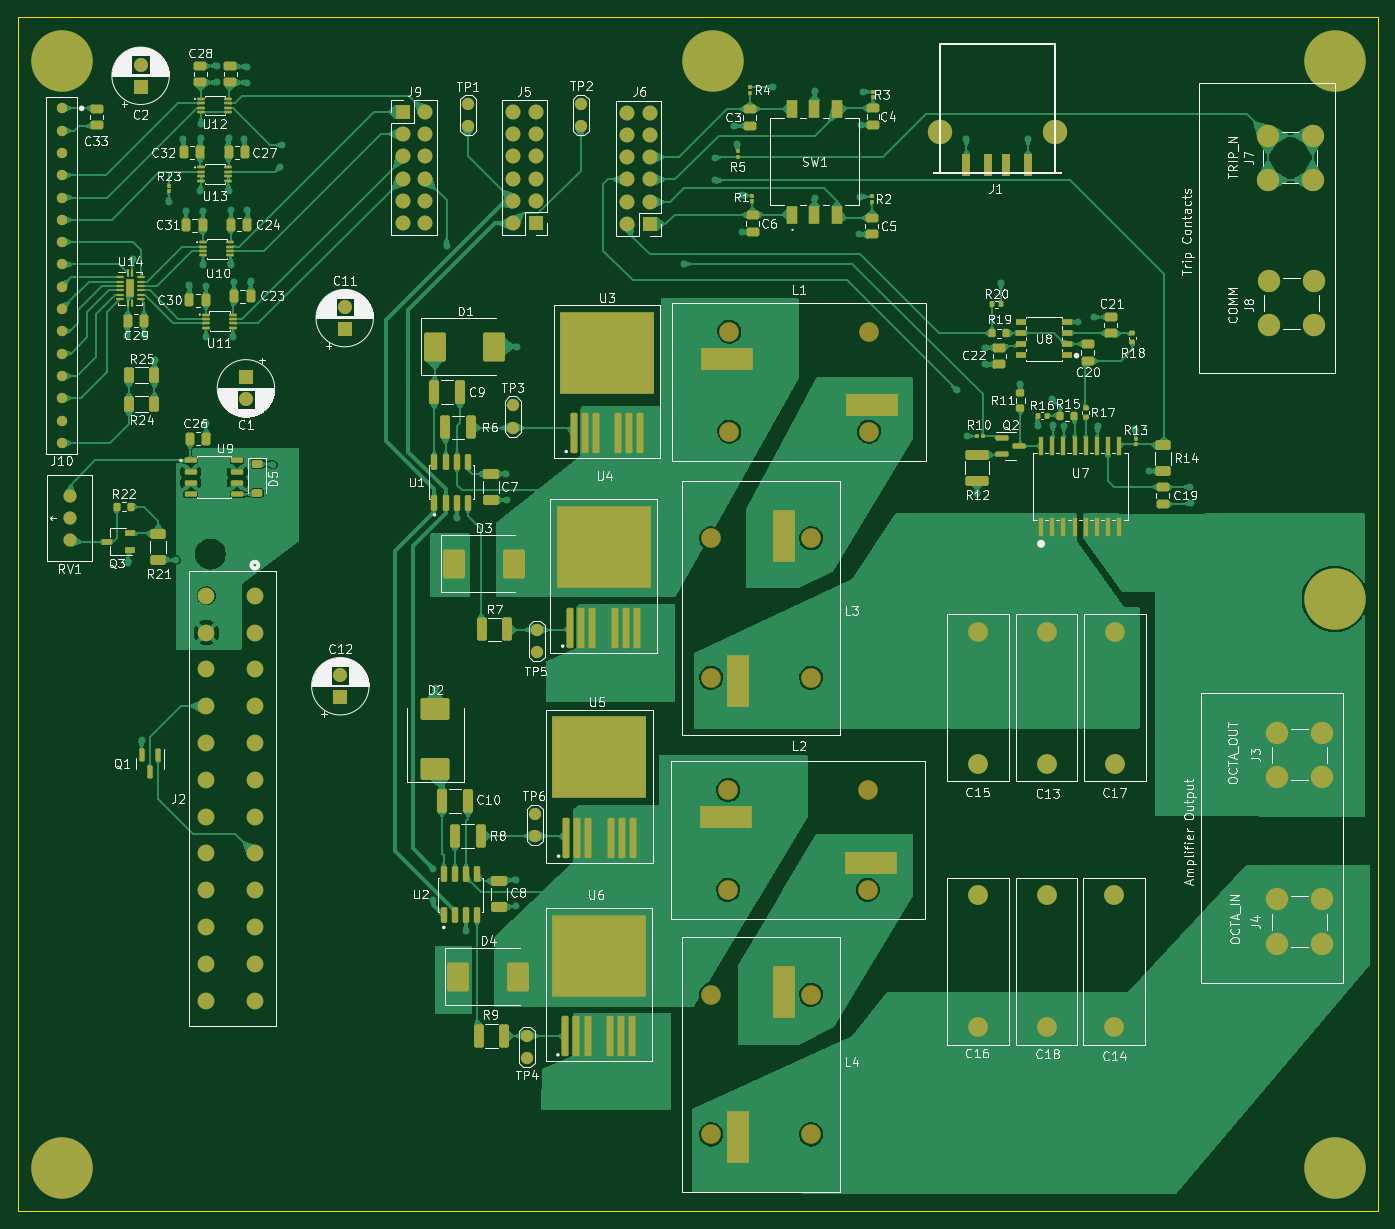
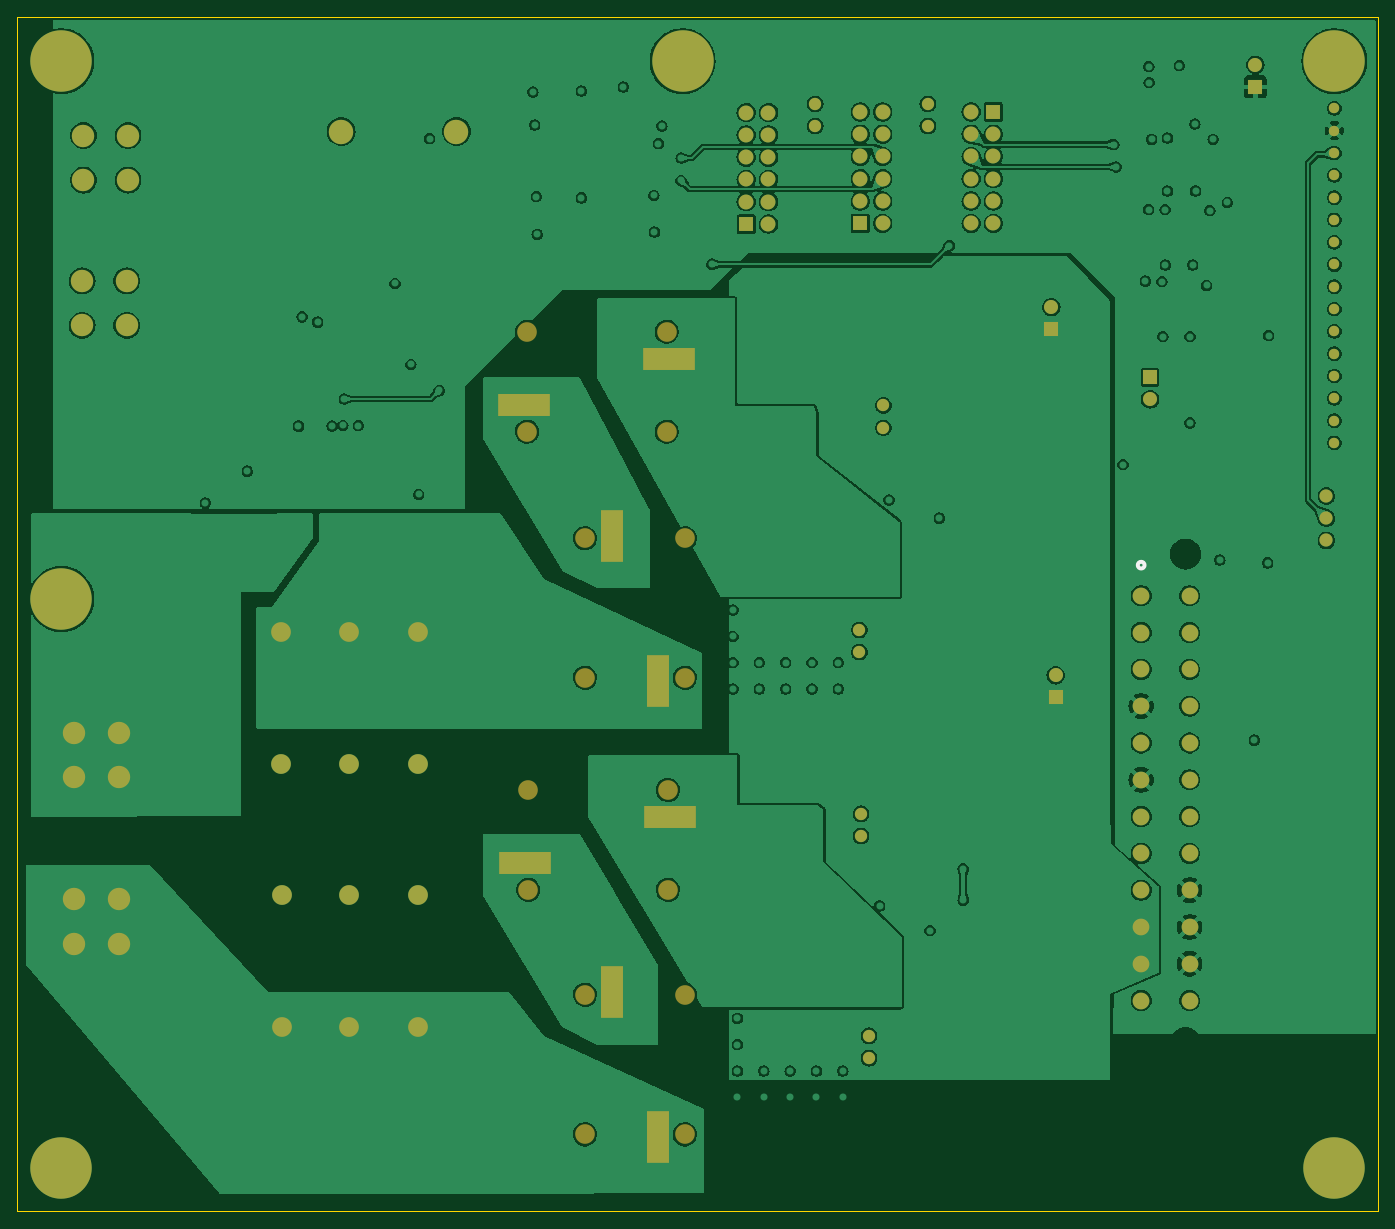
Circuit board: 11 layer files. Board 155.0 x 136.0 mm.
- bottom_copper: FullSchematic-B_Cu.gbr (300742 bytes)
- bottom_mask: FullSchematic-B_Mask.gbr (5924 bytes)
- paste: FullSchematic-B_Paste.gbr (456 bytes)
- bottom_silk: FullSchematic-B_Silkscreen.gbr (571 bytes)
- outline: FullSchematic-Edge_Cuts.gbr (610 bytes)
- top_copper: FullSchematic-F_Cu.gbr (292236 bytes)
- top_mask: FullSchematic-F_Mask.gbr (17551 bytes)
- paste: FullSchematic-F_Paste.gbr (12191 bytes)
- top_silk: FullSchematic-F_Silkscreen.gbr (207726 bytes)
- inner_copper: FullSchematic-in1.gbr (387666 bytes)
- inner_copper: FullSchematic-in2.gbr (243987 bytes)

=== bottom_copper: FullSchematic-B_Cu.gbr (300742 bytes, source omitted) ===
=== bottom_mask: FullSchematic-B_Mask.gbr ===
%TF.GenerationSoftware,KiCad,Pcbnew,7.0.5*%
%TF.CreationDate,2023-09-24T16:41:28-07:00*%
%TF.ProjectId,FullSchematic,46756c6c-5363-4686-956d-617469632e6b,rev?*%
%TF.SameCoordinates,Original*%
%TF.FileFunction,Soldermask,Bot*%
%TF.FilePolarity,Negative*%
%FSLAX46Y46*%
G04 Gerber Fmt 4.6, Leading zero omitted, Abs format (unit mm)*
G04 Created by KiCad (PCBNEW 7.0.5) date 2023-09-24 16:41:28*
%MOMM*%
%LPD*%
G01*
G04 APERTURE LIST*
%ADD10C,2.240000*%
%ADD11R,6.000000X2.500000*%
%ADD12C,3.900000*%
%ADD13C,7.000000*%
%ADD14C,1.400000*%
%ADD15C,2.780000*%
%ADD16C,1.905000*%
%ADD17C,2.250000*%
%ADD18C,2.550000*%
%ADD19C,1.180000*%
%ADD20R,1.700000X1.700000*%
%ADD21O,1.700000X1.700000*%
%ADD22R,1.600000X1.600000*%
%ADD23C,1.600000*%
%ADD24R,2.500000X6.000000*%
%ADD25C,1.500000*%
G04 APERTURE END LIST*
D10*
%TO.C,L1*%
X141060000Y-59803000D03*
X141060000Y-71183000D03*
X156960000Y-59803000D03*
X156960000Y-71183000D03*
D11*
X140785000Y-62878000D03*
X157295000Y-68108000D03*
%TD*%
D12*
%TO.C,REF\u002A\u002A*%
X210000000Y-29000000D03*
D13*
X210000000Y-29000000D03*
%TD*%
D14*
%TO.C,TP6*%
X118913000Y-117250000D03*
X118913000Y-114710000D03*
%TD*%
%TO.C,TP2*%
X124140000Y-36380000D03*
X124140000Y-33840000D03*
%TD*%
D15*
%TO.C,J1*%
X178140000Y-37000000D03*
X165000000Y-37000000D03*
%TD*%
D16*
%TO.C,J2*%
X87011800Y-89881000D03*
X87011800Y-94072000D03*
X87011800Y-98263000D03*
X87011800Y-102454000D03*
X87011800Y-106645000D03*
X87011800Y-110836000D03*
X87011800Y-115027000D03*
X87011800Y-119218000D03*
X87011800Y-123409000D03*
X87011800Y-127600000D03*
X87011800Y-131791000D03*
X87011800Y-135982000D03*
X81500000Y-89881000D03*
X81500000Y-94072000D03*
X81500000Y-98263000D03*
X81500000Y-102454000D03*
X81500000Y-106645000D03*
X81500000Y-110836000D03*
X81500000Y-115027000D03*
X81500000Y-119218000D03*
X81500000Y-123409000D03*
X81500000Y-127600000D03*
X81500000Y-131791000D03*
X81500000Y-135982000D03*
%TD*%
D17*
%TO.C,C13*%
X177200000Y-94000000D03*
X177200000Y-109000000D03*
%TD*%
D12*
%TO.C,REF\u002A\u002A*%
X139250000Y-29000000D03*
D13*
X139250000Y-29000000D03*
%TD*%
D18*
%TO.C,J4*%
X203460000Y-129540000D03*
X203460000Y-124460000D03*
X208540000Y-129540000D03*
X208540000Y-124460000D03*
%TD*%
D19*
%TO.C,J10*%
X65000000Y-34360000D03*
X65000000Y-36900000D03*
X65000000Y-39440000D03*
X65000000Y-41980000D03*
X65000000Y-44520000D03*
X65000000Y-47060000D03*
X65000000Y-49600000D03*
X65000000Y-52140000D03*
X65000000Y-54680000D03*
X65000000Y-57220000D03*
X65000000Y-59760000D03*
X65000000Y-62300000D03*
X65000000Y-64840000D03*
X65000000Y-67380000D03*
X65000000Y-69920000D03*
X65000000Y-72460000D03*
%TD*%
D17*
%TO.C,C15*%
X169400000Y-94000000D03*
X169400000Y-109000000D03*
%TD*%
D20*
%TO.C,J5*%
X119000000Y-47460000D03*
D21*
X119000000Y-44920000D03*
X119000000Y-42380000D03*
X119000000Y-39840000D03*
X119000000Y-37300000D03*
X119000000Y-34760000D03*
X116460000Y-47460000D03*
X116460000Y-44920000D03*
X116460000Y-42380000D03*
X116460000Y-39840000D03*
X116460000Y-37300000D03*
X116460000Y-34760000D03*
%TD*%
D14*
%TO.C,TP1*%
X111308000Y-36380000D03*
X111308000Y-33840000D03*
%TD*%
D22*
%TO.C,C11*%
X97250000Y-59500000D03*
D23*
X97250000Y-57000000D03*
%TD*%
D18*
%TO.C,J8*%
X202562000Y-59080000D03*
X202562000Y-54000000D03*
X207642000Y-59080000D03*
X207642000Y-54000000D03*
%TD*%
D17*
%TO.C,C18*%
X177190000Y-139005000D03*
X177190000Y-124005000D03*
%TD*%
D10*
%TO.C,L4*%
X150380000Y-135330002D03*
X139000000Y-135330002D03*
X150380000Y-151230002D03*
X139000000Y-151230002D03*
D24*
X147305000Y-135055002D03*
X142075000Y-151565002D03*
%TD*%
D14*
%TO.C,TP4*%
X118000000Y-140000000D03*
X118000000Y-142540000D03*
%TD*%
D18*
%TO.C,J7*%
X202412000Y-42540000D03*
X202412000Y-37460000D03*
X207492000Y-42540000D03*
X207492000Y-37460000D03*
%TD*%
D14*
%TO.C,TP5*%
X119113000Y-93750000D03*
X119113000Y-96290000D03*
%TD*%
D17*
%TO.C,C16*%
X169400000Y-139005000D03*
X169400000Y-124005000D03*
%TD*%
D22*
%TO.C,C12*%
X96750000Y-101432380D03*
D23*
X96750000Y-98932380D03*
%TD*%
D25*
%TO.C,RV1*%
X65920000Y-78500000D03*
X65920000Y-81040000D03*
X65920000Y-83580000D03*
%TD*%
D12*
%TO.C,REF\u002A\u002A*%
X65000000Y-155000000D03*
D13*
X65000000Y-155000000D03*
%TD*%
D17*
%TO.C,C17*%
X185000000Y-94000000D03*
X185000000Y-109000000D03*
%TD*%
D12*
%TO.C,REF\u002A\u002A*%
X210000000Y-155000000D03*
D13*
X210000000Y-155000000D03*
%TD*%
D10*
%TO.C,L3*%
X150380000Y-83330002D03*
X139000000Y-83330002D03*
X150380000Y-99230002D03*
X139000000Y-99230002D03*
D24*
X147305000Y-83055002D03*
X142075000Y-99565002D03*
%TD*%
D10*
%TO.C,L2*%
X140933000Y-111995002D03*
X140933000Y-123375002D03*
X156833000Y-111995002D03*
X156833000Y-123375002D03*
D11*
X140658000Y-115070002D03*
X157168000Y-120300002D03*
%TD*%
D12*
%TO.C,REF\u002A\u002A*%
X65000000Y-29000000D03*
D13*
X65000000Y-29000000D03*
%TD*%
D14*
%TO.C,TP3*%
X116377000Y-70737000D03*
X116377000Y-68197000D03*
%TD*%
D17*
%TO.C,C14*%
X184894000Y-139005000D03*
X184894000Y-124005000D03*
%TD*%
D20*
%TO.C,J6*%
X132000000Y-47540000D03*
D21*
X132000000Y-45000000D03*
X132000000Y-42460000D03*
X132000000Y-39920000D03*
X132000000Y-37380000D03*
X132000000Y-34840000D03*
X129460000Y-47540000D03*
X129460000Y-45000000D03*
X129460000Y-42460000D03*
X129460000Y-39920000D03*
X129460000Y-37380000D03*
X129460000Y-34840000D03*
%TD*%
D18*
%TO.C,J3*%
X203460000Y-110540000D03*
X203460000Y-105460000D03*
X208540000Y-110540000D03*
X208540000Y-105460000D03*
%TD*%
D22*
%TO.C,C2*%
X74000000Y-31900000D03*
D23*
X74000000Y-29400000D03*
%TD*%
D22*
%TO.C,C1*%
X86000000Y-65000000D03*
D23*
X86000000Y-67500000D03*
%TD*%
D12*
%TO.C,REF\u002A\u002A*%
X210000000Y-90250000D03*
D13*
X210000000Y-90250000D03*
%TD*%
D20*
%TO.C,J9*%
X103840000Y-34760000D03*
D21*
X103840000Y-37300000D03*
X103840000Y-39840000D03*
X103840000Y-42380000D03*
X103840000Y-44920000D03*
X103840000Y-47460000D03*
X106380000Y-34760000D03*
X106380000Y-37300000D03*
X106380000Y-39840000D03*
X106380000Y-42380000D03*
X106380000Y-44920000D03*
X106380000Y-47460000D03*
%TD*%
M02*

=== paste: FullSchematic-B_Paste.gbr ===
%TF.GenerationSoftware,KiCad,Pcbnew,7.0.5*%
%TF.CreationDate,2023-09-24T16:41:28-07:00*%
%TF.ProjectId,FullSchematic,46756c6c-5363-4686-956d-617469632e6b,rev?*%
%TF.SameCoordinates,Original*%
%TF.FileFunction,Paste,Bot*%
%TF.FilePolarity,Positive*%
%FSLAX46Y46*%
G04 Gerber Fmt 4.6, Leading zero omitted, Abs format (unit mm)*
G04 Created by KiCad (PCBNEW 7.0.5) date 2023-09-24 16:41:28*
%MOMM*%
%LPD*%
G01*
G04 APERTURE LIST*
G04 APERTURE END LIST*
M02*

=== bottom_silk: FullSchematic-B_Silkscreen.gbr ===
%TF.GenerationSoftware,KiCad,Pcbnew,7.0.5*%
%TF.CreationDate,2023-09-24T16:41:28-07:00*%
%TF.ProjectId,FullSchematic,46756c6c-5363-4686-956d-617469632e6b,rev?*%
%TF.SameCoordinates,Original*%
%TF.FileFunction,Legend,Bot*%
%TF.FilePolarity,Positive*%
%FSLAX46Y46*%
G04 Gerber Fmt 4.6, Leading zero omitted, Abs format (unit mm)*
G04 Created by KiCad (PCBNEW 7.0.5) date 2023-09-24 16:41:28*
%MOMM*%
%LPD*%
G01*
G04 APERTURE LIST*
%ADD10C,0.508000*%
G04 APERTURE END LIST*
D10*
%TO.C,J2*%
X87392800Y-86388500D02*
G75*
G03*
X87392800Y-86388500I-381000J0D01*
G01*
%TD*%
M02*

=== outline: FullSchematic-Edge_Cuts.gbr ===
%TF.GenerationSoftware,KiCad,Pcbnew,7.0.5*%
%TF.CreationDate,2023-09-24T16:41:29-07:00*%
%TF.ProjectId,FullSchematic,46756c6c-5363-4686-956d-617469632e6b,rev?*%
%TF.SameCoordinates,Original*%
%TF.FileFunction,Profile,NP*%
%FSLAX46Y46*%
G04 Gerber Fmt 4.6, Leading zero omitted, Abs format (unit mm)*
G04 Created by KiCad (PCBNEW 7.0.5) date 2023-09-24 16:41:29*
%MOMM*%
%LPD*%
G01*
G04 APERTURE LIST*
%TA.AperFunction,Profile*%
%ADD10C,0.100000*%
%TD*%
G04 APERTURE END LIST*
D10*
X60000000Y-24000000D02*
X215000000Y-24000000D01*
X215000000Y-160000000D01*
X60000000Y-160000000D01*
X60000000Y-24000000D01*
M02*

=== top_copper: FullSchematic-F_Cu.gbr (292236 bytes, source omitted) ===
=== top_mask: FullSchematic-F_Mask.gbr (17551 bytes, source omitted) ===
=== paste: FullSchematic-F_Paste.gbr (12191 bytes, source omitted) ===
=== top_silk: FullSchematic-F_Silkscreen.gbr (207726 bytes, source omitted) ===
=== inner_copper: FullSchematic-in1.gbr (387666 bytes, source omitted) ===
=== inner_copper: FullSchematic-in2.gbr (243987 bytes, source omitted) ===
